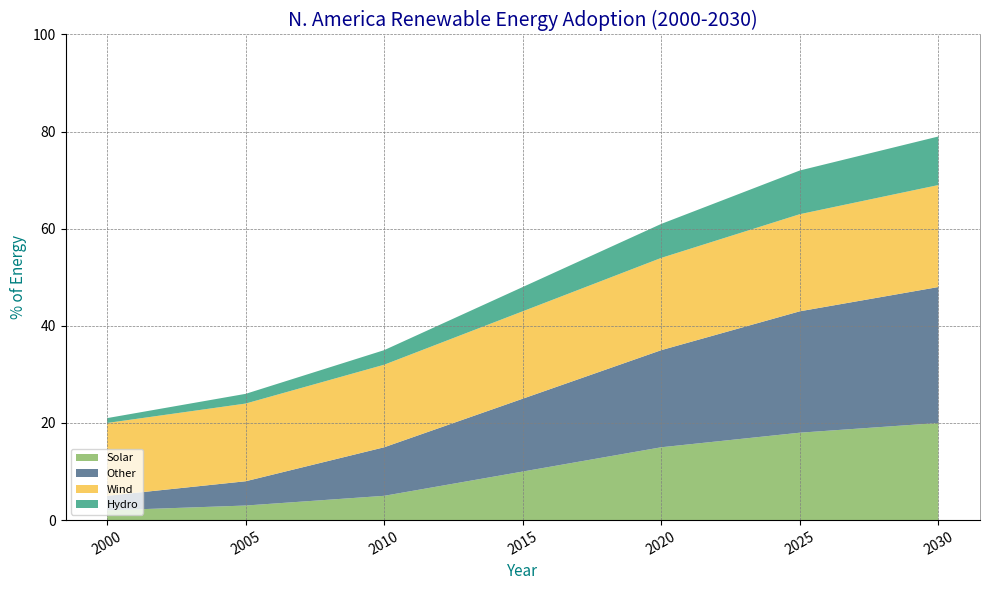
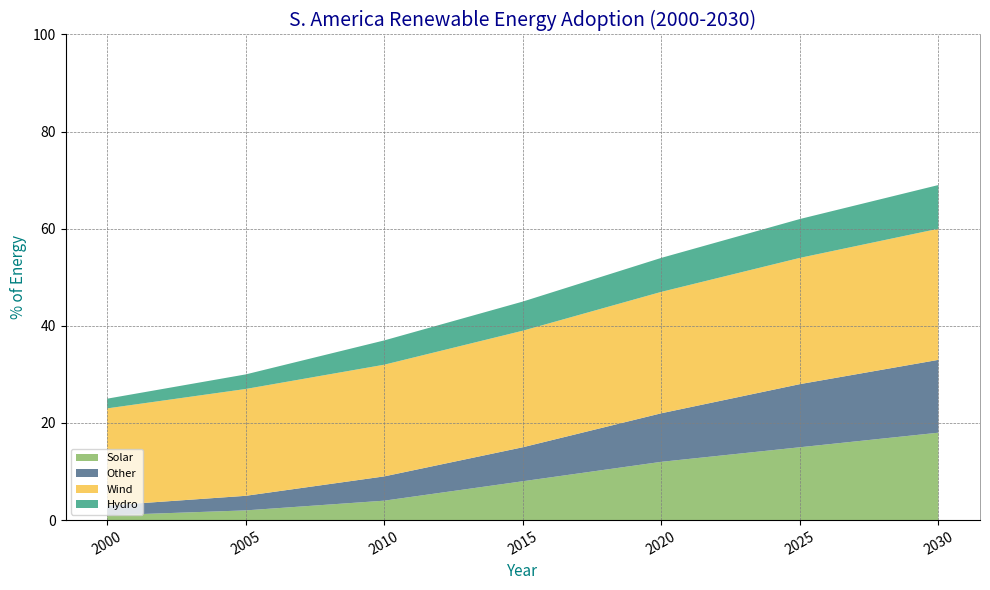
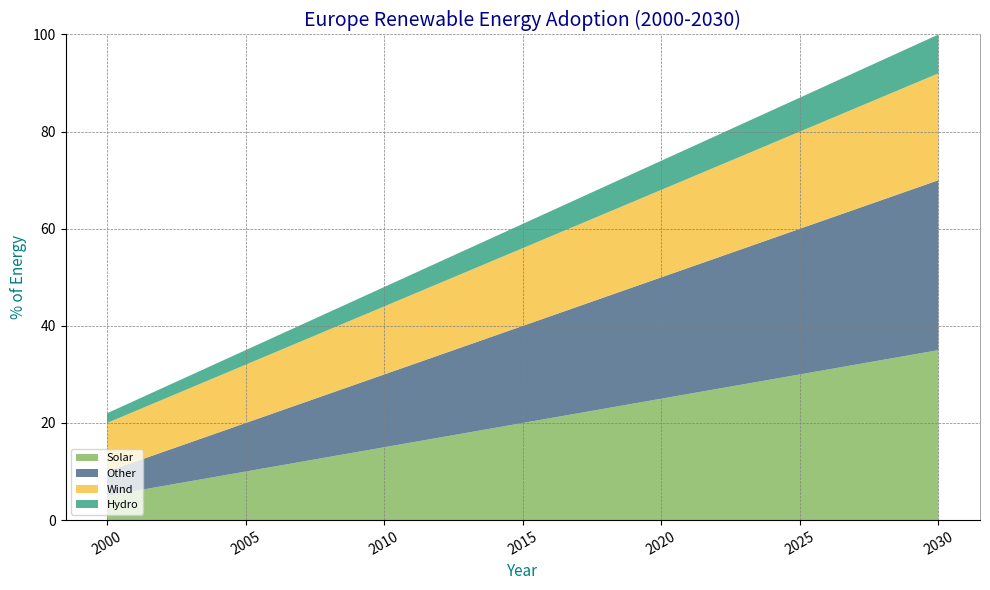
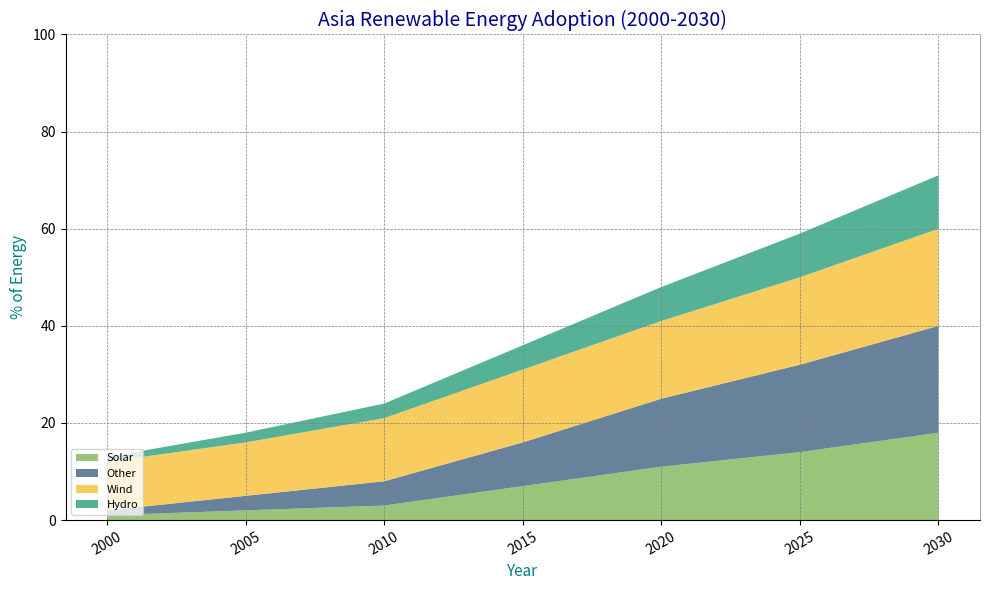
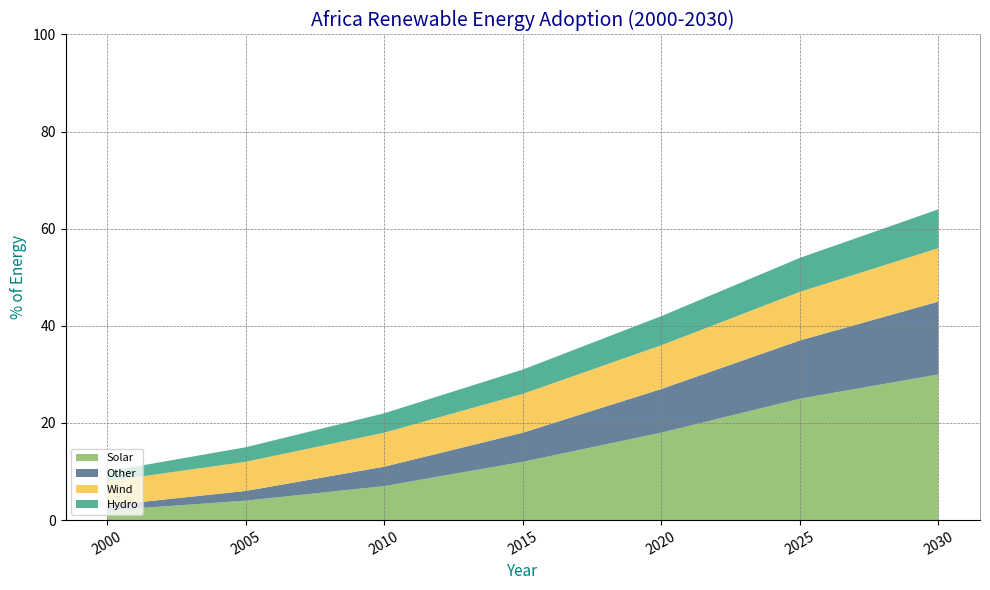

Here is the Python script that generated these plots, in order:
import matplotlib.pyplot as plt
import numpy as np

years = np.array([2000, 2005, 2010, 2015, 2020, 2025, 2030])

north_america = {'solar': [2, 3, 5, 10, 15, 18, 20], 'wind': [3, 5, 10, 15, 20, 25, 28], 'hydro': [15, 16, 17, 18, 19, 20, 21], 'other': [1, 2, 3, 5, 7, 9, 10]}
south_america = {'solar': [1, 2, 4, 8, 12, 15, 18], 'wind': [2, 3, 5, 7, 10, 13, 15], 'hydro': [20, 22, 23, 24, 25, 26, 27], 'other': [2, 3, 5, 6, 7, 8, 9]}
europe = {'solar': [5, 10, 15, 20, 25, 30, 35], 'wind': [5, 10, 15, 20, 25, 30, 35], 'hydro': [10, 12, 14, 16, 18, 20, 22], 'other': [2, 3, 4, 5, 6, 7, 8]}
asia = {'solar': [1, 2, 3, 7, 11, 14, 18], 'wind': [1, 3, 5, 9, 14, 18, 22], 'hydro': [10, 11, 13, 15, 16, 18, 20], 'other': [1, 2, 3, 5, 7, 9, 11]}
africa = {'solar': [2, 4, 7, 12, 18, 25, 30], 'wind': [1, 2, 4, 6, 9, 12, 15], 'hydro': [5, 6, 7, 8, 9, 10, 11], 'other': [2, 3, 4, 5, 6, 7, 8]}

def plot_renewable_adoption(years, data, name):
    fig, ax = plt.subplots(figsize=(10, 6))

    # Altering styles
    ax.stackplot(years, data['solar'], data['wind'], data['hydro'], data['other'],
                 labels=['Solar', 'Other', 'Wind', 'Hydro'], colors=['#90be6d', '#577590', '#f9c74f', '#43aa8b'], alpha=0.9)

    ax.set_title(f'{name} Renewable Energy Adoption (2000-2030)', fontsize=14, fontweight='normal', color='darkblue')
    ax.set_xlabel('Year', fontsize=11, color='teal')
    ax.set_ylabel('% of Energy', fontsize=11, color='teal')
    ax.set_xticks(years)
    ax.set_xticklabels(years, rotation=30)
    ax.set_ylim(0, 100)
    
    # Shuffling legend location and changing marker types
    ax.legend(loc='lower left', fontsize=8, markerscale=1.2)
    
    # Adding grid and changing border style
    ax.grid(True, linestyle='--', linewidth=0.5, color='gray')
    ax.spines['top'].set_visible(False)
    ax.spines['right'].set_linewidth(0.5)
    ax.spines['right'].set_color('gray')

    plt.tight_layout()
    plt.show()

plot_renewable_adoption(years, north_america, "N. America")
plot_renewable_adoption(years, south_america, "S. America")
plot_renewable_adoption(years, europe, "Europe")
plot_renewable_adoption(years, asia, "Asia")
plot_renewable_adoption(years, africa, "Africa")
